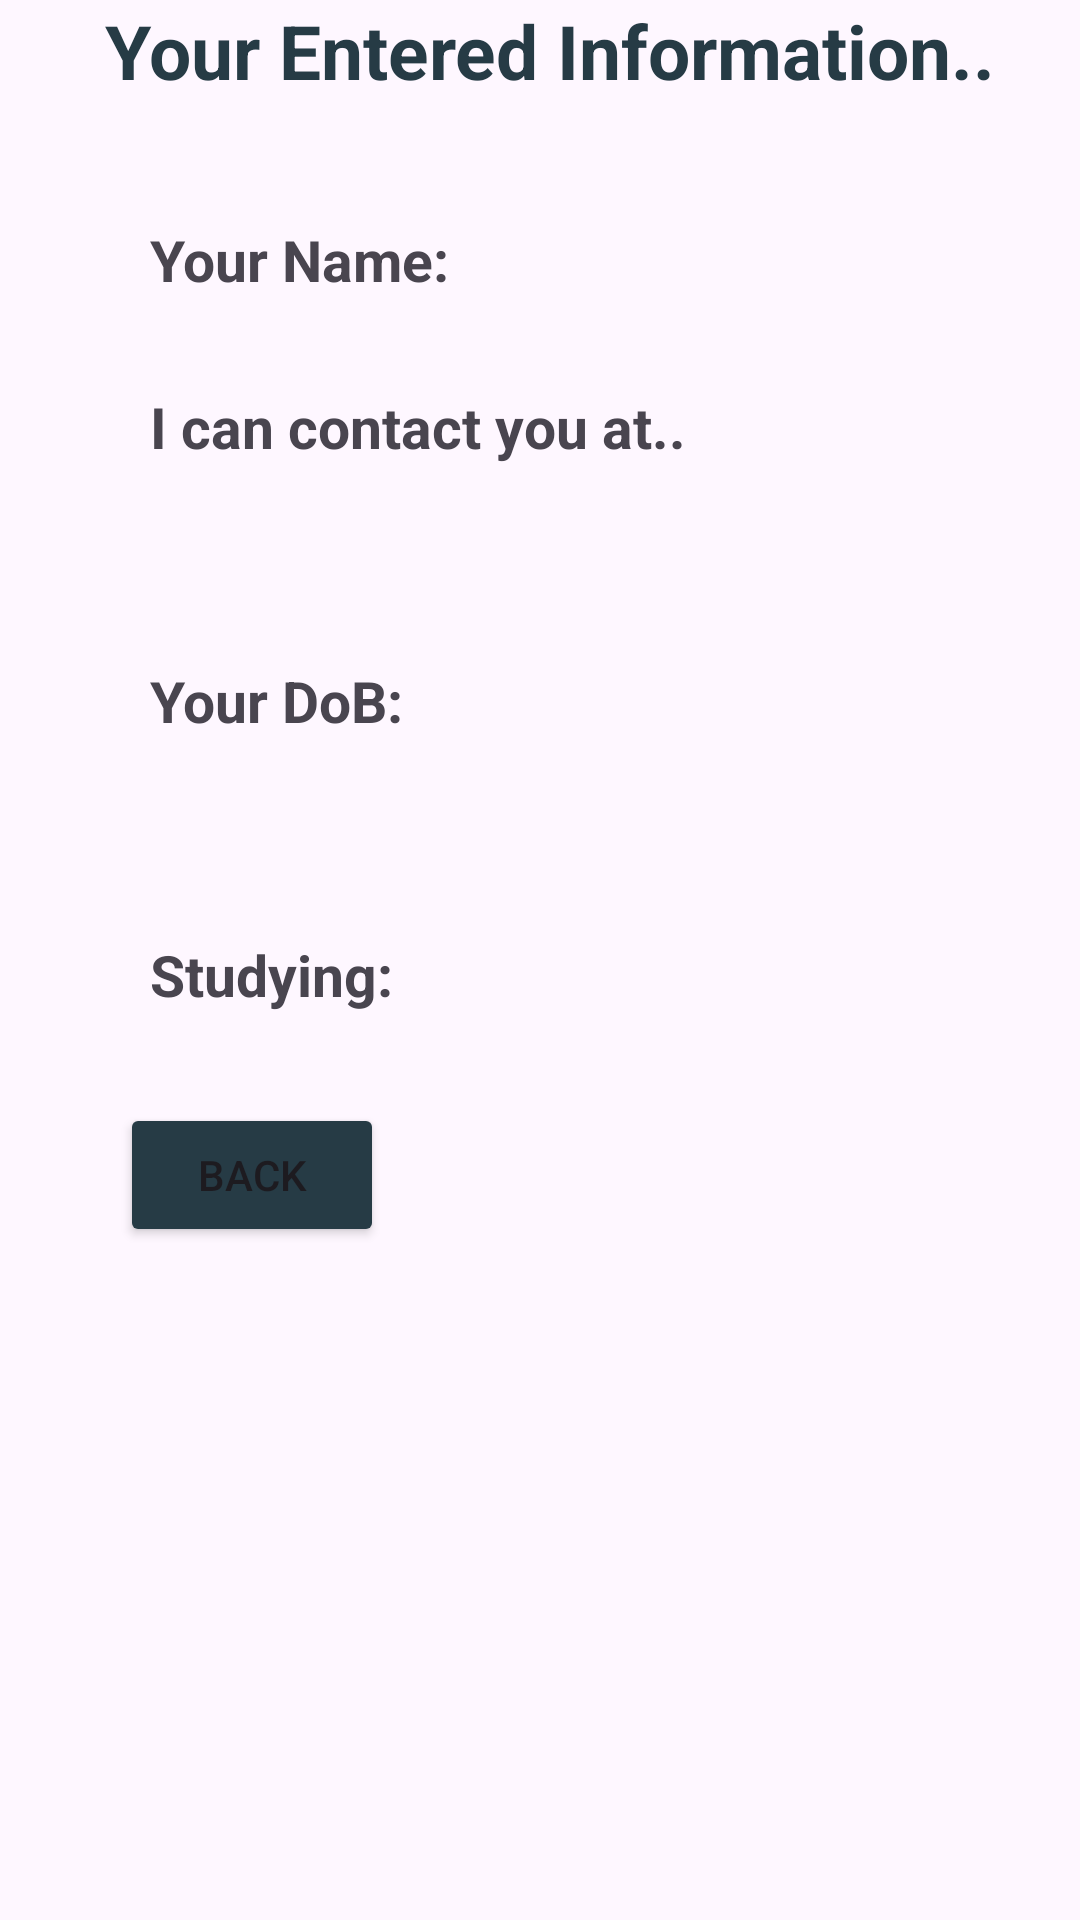

Android layout source for this screen:
<!-- AndroidManifest.xml: application theme Theme.AppO7 -->
<!-- res/layout/activity_second.xml -->
<?xml version="1.0" encoding="utf-8"?>
<LinearLayout xmlns:android="http://schemas.android.com/apk/res/android"
    android:orientation="vertical"
    xmlns:tools="http://schemas.android.com/tools"
    android:id="@+id/main"
    android:layout_width="match_parent"
    android:layout_height="match_parent"
    android:layout_marginTop="100dp"
    tools:context=".SecondAct">

    <TextView
        android:layout_width="wrap_content"
        android:layout_height="wrap_content"
        android:text="@string/your_entered_information"
        android:layout_marginBottom="30dp"
        android:layout_marginStart="35dp"
        android:textStyle="bold"
        android:textColor="#263B45"
        android:textSize="25sp"/>


    <LinearLayout
        android:layout_width="wrap_content"
        android:layout_height="wrap_content"
        android:layout_gravity="start"
        android:layout_marginStart="40dp"
        android:layout_marginBottom="10dp"
        android:orientation="horizontal">
        <TextView
            android:layout_width="wrap_content"
            android:textStyle="bold"
            android:layout_height="wrap_content"
            android:text="@string/your_name"
            android:textSize="19sp"
            android:layout_margin="10dp"/>
        <TextView
            android:id="@+id/tvName"
            android:layout_width="wrap_content"
            android:layout_height="wrap_content"
            android:text=""
            android:textSize="19sp"
            android:layout_margin="10dp"/>

    </LinearLayout>
    <LinearLayout
        android:layout_width="wrap_content"
        android:layout_height="wrap_content"
        android:layout_gravity="start"
        android:layout_marginStart="40dp"
        android:orientation="vertical">
        <TextView
            android:layout_width="wrap_content"
            android:layout_height="wrap_content"
            android:text="@string/contact_at"
            android:textStyle="bold"
            android:textSize="19sp"
            android:layout_margin="10dp"/>
        <TextView
            android:id="@+id/tvNumber"
            android:layout_width="wrap_content"
            android:layout_height="wrap_content"
            android:text=""
            android:textSize="19sp"
            android:layout_margin="10dp"/>
    </LinearLayout>
    <LinearLayout
        android:layout_width="wrap_content"
        android:layout_height="wrap_content"
        android:layout_gravity="start"
        android:layout_marginStart="40dp"
        android:orientation="vertical">
        <TextView
            android:layout_width="wrap_content"
            android:layout_height="wrap_content"
            android:text="@string/your_dob"
            android:textStyle="bold"
            android:textSize="19sp"
            android:layout_margin="10dp"/>
        <TextView
            android:id="@+id/tvDoB"
            android:layout_width="wrap_content"
            android:layout_height="wrap_content"
            android:text=""
            android:textSize="19sp"
            android:layout_margin="10dp"/>
    </LinearLayout>
    <LinearLayout
        android:id="@+id/StudyL"
        android:layout_width="wrap_content"
        android:layout_height="wrap_content"
        android:layout_gravity="start"
        android:layout_marginStart="40dp"
        android:layout_marginBottom="20dp"
        android:orientation="horizontal">
        <TextView
            android:layout_width="wrap_content"
            android:layout_height="wrap_content"
            android:textStyle="bold"
            android:text="@string/rstudy"
            android:textSize="19sp"
            android:layout_margin="10dp"/>
        <TextView
            android:id="@+id/tvStudy"
            android:layout_width="wrap_content"
            android:layout_height="wrap_content"
            android:text=""
            android:textSize="19sp"
            android:layout_margin="10dp"/>

    </LinearLayout>
    <Button
        android:layout_width="wrap_content"
        android:backgroundTint="#263B45"
        android:layout_gravity="start"
        android:layout_marginStart="40dp"
        android:layout_height="wrap_content"
        android:id="@+id/back"
        android:text="@string/back"/>
</LinearLayout>
<!-- resources referenced by this layout -->
<resources>
  <string name="back">Back</string>
  <string name="contact_at">I can contact you at..</string>
  <string name="rstudy">Studying: </string>
  <string name="your_dob">Your DoB:</string>
  <string name="your_entered_information">Your Entered Information..</string>
  <string name="your_name">Your Name: </string>
  <style name="Theme.AppO7" parent="Base.Theme.AppO7" />
  <style name="Base.Theme.AppO7" parent="Theme.Material3.DayNight.NoActionBar">
          
          
      </style>
</resources>
